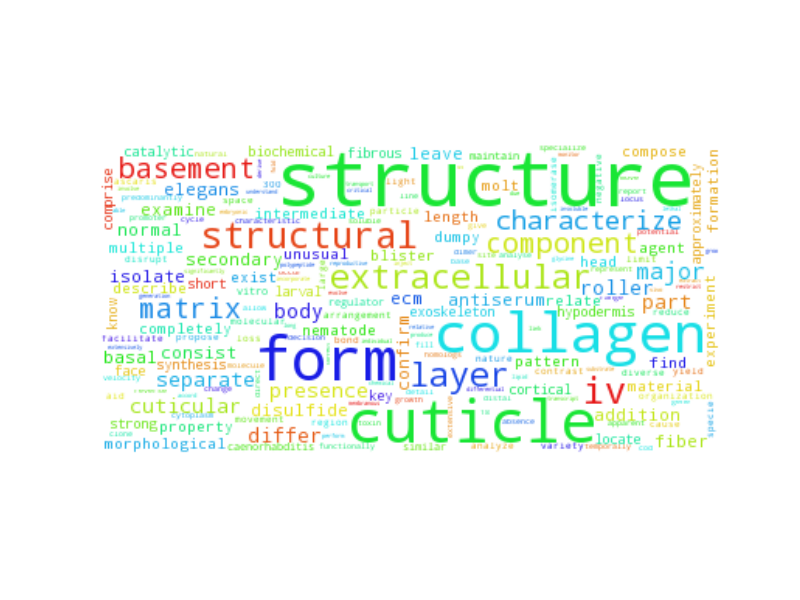

The file beside this chart, header and first rows:
structure, 726.5
form, 411.5
cuticle, 398.5
collagen, 353.5
structural, 125.5
iv, 120.5
layer, 91.5
extracellular, 89.5
component, 64.5
matrix, 63.5
basement, 61.5
characterize, 57.5
major, 44.5
roller, 35.5
differ, 33.5
part, 32.5
body, 31.5
presence, 31.5
separate, 31.5
cuticular, 31.5
basal, 23.5
isolate, 22.5
antiserum, 22.5
ecm, 22.5
normal, 21.5
leave, 20.5
secondary, 19.5
elegans, 18.5
addition, 18.5
consist, 18.5
fiber, 18.5
disulfide, 18.5
examine, 17.5
confirm, 17.5
multiple, 15.5
completely, 15.5
exist, 15.5
compose, 15.5
blister, 15.5
experiment, 14.5
property, 14.5
describe, 14.5
morphological, 14.5
intermediate, 14.5
material, 14.5
unusual, 14.5
agent, 14.5
dumpy, 14.5
nematode, 13.5
pattern, 13.5
find, 12.5
formation, 12.5
relate, 12.5
head, 12.5
molt, 12.5
length, 11.5
approximately, 11.5
synthesis, 11.5
short, 11.5
key, 11.5
strong, 11.5
... 3,732 more rows
